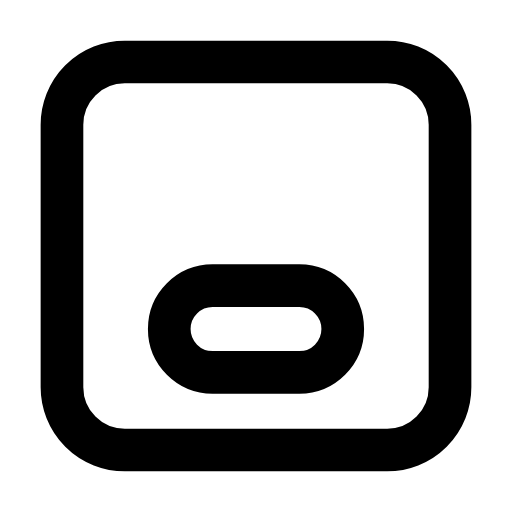
t = 0.00 s
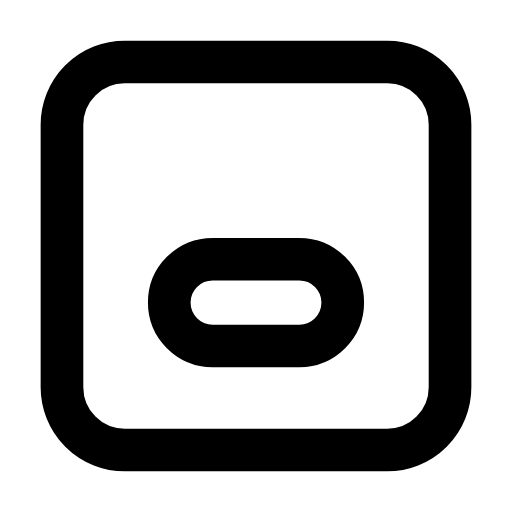
t = 0.25 s
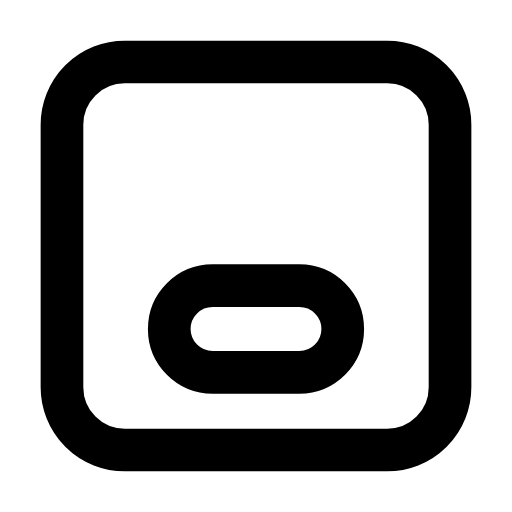
t = 0.50 s
t = 0.73 s: frame unchanged from t = 0.00 s, image omitted
t = 0.99 s: frame unchanged from t = 0.00 s, image omitted
t = 1.25 s: frame unchanged from t = 0.00 s, image omitted

The animated SVG that drew these frames (rendered in a browser with its animation timeline set to each time). Animation: 1 SMIL element (animateTransform=1); one cycle of 1.50 s, repeats indefinitely.

<svg xmlns="http://www.w3.org/2000/svg" width="24" height="24" viewBox="0 0 24 24" fill="none"><g transform="translate(-0.84 -0.84) scale(1.07)"><rect stroke="currentColor" stroke-width="1.869" stroke-linecap="round" stroke-linejoin="round" fill="none" x="3.5" y="3.5" width="17" height="17" rx="2.75"></rect><g><animateTransform attributeName="transform" type="translate" values="0 0;0 0;0 -1.4;0 0;0 0;0 0;0 0;0 -1.4;0 0;0 0;0 0" keyTimes="0;0.135;0.2475;0.36;0.45;0.6;0.66;0.735;0.81;0.9;1" dur="1.5s" repeatCount="indefinite" calcMode="spline" keySplines="0.16 1 0.3 1;0.16 1 0.3 1;0.16 1 0.3 1;0.16 1 0.3 1;0.16 1 0.3 1;0.16 1 0.3 1;0.16 1 0.3 1;0.16 1 0.3 1;0.16 1 0.3 1;0.16 1 0.3 1"/><rect stroke="currentColor" stroke-width="1.869" stroke-linecap="round" stroke-linejoin="round" fill="none" x="8.2" y="13.3" width="7.6" height="3.8" rx="1.9"></rect></g></g></svg>
